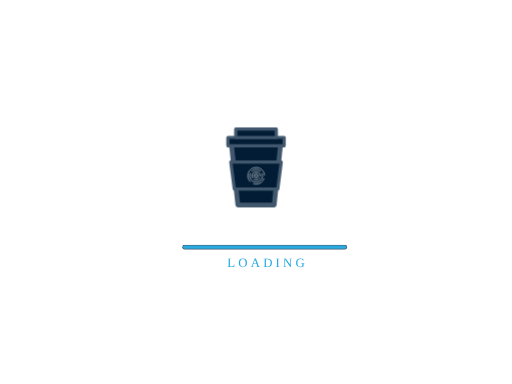
t = 0.00 s
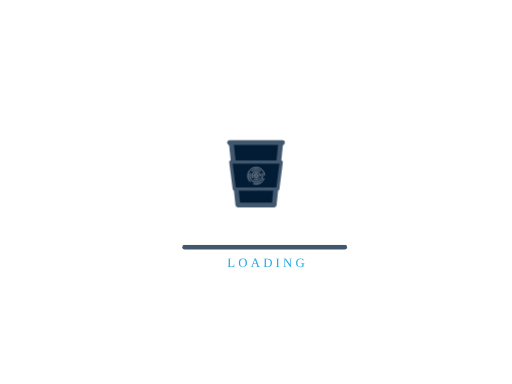
t = 1.67 s
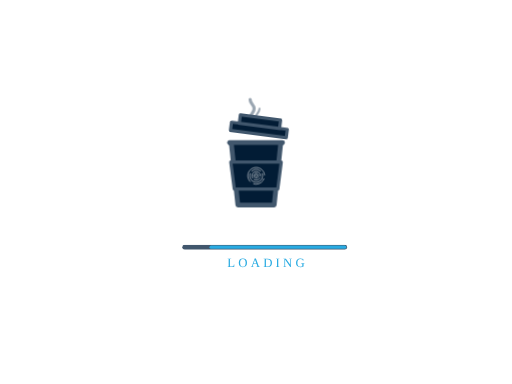
t = 3.33 s
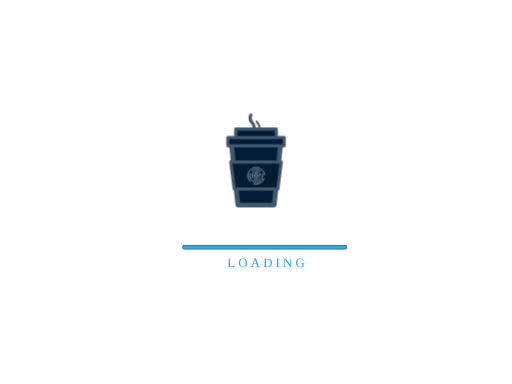
t = 5.00 s
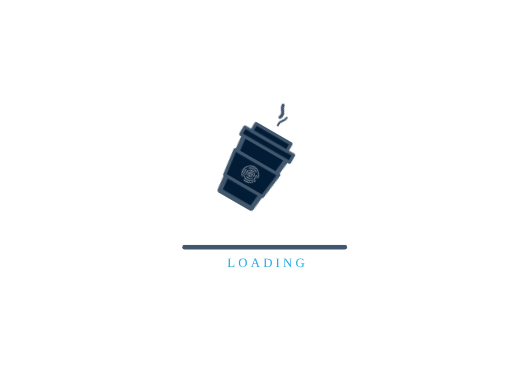
t = 6.67 s
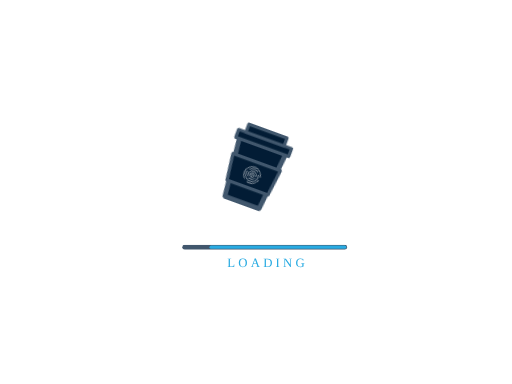
t = 8.33 s

The animated SVG that drew these frames (rendered in a browser with its animation timeline set to each time). Animation: 9 CSS @keyframes rules; frames cover the first 8.33 s, repeats indefinitely.

<?xml version="1.0" encoding="utf-8"?>
<svg version="1.1" xmlns="http://www.w3.org/2000/svg" xmlns:xlink="http://www.w3.org/1999/xlink" x="0px" y="0px" width="640px"
	 height="480px" viewBox="0 0 640 480" enable-background="new 0 0 640 480" xml:space="preserve">
<style><![CDATA[
#steam-large {
    stroke-dasharray: 50;
    stroke-dashoffset: 200;
    pointer-events: none;
    animation: animateSteamPath 6s linear backwards infinite;
}

#steam-small {
    stroke-dasharray: 25;
    stroke-dashoffset: 100;
    pointer-events: none;
    animation: animateSteamPath 6s linear backwards infinite;
}

@keyframes animateSteamPath {
    to {
        stroke-dashoffset: 0;
    }
}

#Steam {
    pointer-events: none;
    animation: animateSteam 10s linear 2s backwards infinite;
    transform-origin: 320px 205px;
    opacity: 0;
}

@keyframes animateSteam {
    0% {
        transform: rotate(0deg);
    }

    25% {
        opacity: 1;
    }

    30% {
        transform: rotate(0deg);
    }

    35% {
        opacity: 1;
    }

    40% {
        transform: rotate(30deg);
    }

    55% {
        opacity: 1;
    }

    60% {
        opacity: 0;
    }

    60% {
        transform: rotate(30deg);
    }

    71% {
        transform: rotate(0deg);
    }

    100% {
        transform: rotate(0deg);
    }
}

#Lid {
    pointer-events: none;
    animation: animateLid 10s linear 0s backwards infinite;
    transform-origin: 320px 205px;
}

@keyframes animateLid {
    0% {
        transform: rotate(0deg) translate(0, 0);
    }

    1% {
        transform: rotate(0deg) translate(0, 0);
    }

    3% {
        transform: translate(0, -20px) rotate(10deg);
        opacity: 1;

    }

    6% {
        opacity: 0;

    }

    10% {
        opacity: 0;
    }

    30% {
        transform: translate(0, -20px) rotate(10deg);
        opacity: 0;
    }

    31% {
        transform: translate(0, -20px) rotate(10deg);
        opacity: 1;
    }

    40% {
        transform: translate(0, 0) rotate(0deg);
        opacity: 1;

    }

    60% {
        transform: rotate(0deg);
    }

    70% {
        transform: rotate(0deg);
    }

    100% {
        transform: rotate(0deg);
    }
}

#Pour {
    stroke-dasharray: 400;
    stroke-dashoffset: 1200;
    pointer-events: none;
    animation: animatePour 10s linear 1s backwards infinite;
    opacity: 1;
}

@keyframes animatePour {
    0% {
        stroke-dashoffset: 1200;
    }

    38% {
        opacity: 1;
    }

    40% {
        opacity: 0;
    }

    50% {
        opacity: 0;
    }

    60% {
        stroke-dashoffset: 0;
    }

    70% {
        stroke-dashoffset: 0;
        opacity: 0;
    }

    80% {
        stroke-dashoffset: 0;
        opacity: 0;
    }

    100% {
        opacity: 0;
        stroke-dashoffset: 0;
    }
}

#Progress {
    stroke-dasharray: 500;
    stroke-dashoffset: 0;
    pointer-events: none;
    animation: animateProgress 2s linear backwards infinite;
}

@keyframes animateProgress {
    to {
        stroke-dashoffset: 2000;
    }
}

#Splash-l2, #Splash-l1, #Splash-r {
    stroke-dasharray: 2 50;
    stroke-dashoffset: 5;
    animation: animateSplash 10s linear 3s forwards infinite;
    opacity: 0;
}

@keyframes animateSplash {
    0% {
        opacity: 0;
    }

    5% {
        opacity: 1;
    }

    10% {
        stroke-dashoffset: 5;
    }

    53% {
        stroke-dashoffset: 5;
        stroke-dasharray: 2 50;
    }

    63% {
        stroke-dashoffset: 50;
        stroke-dasharray: 1 50;
        opacity: 1;

    }

    70% {
        opacity: 0;
    }

    75% {
        opacity: 0;
        stroke-dashoffset: 50;
    }
}

#Pour-out-path {
    stroke-dasharray: 400;
    stroke-dashoffset: 1200;
    pointer-events: none;
    animation: animatePourOut 10s linear 6s forwards infinite;
}

@keyframes animatePourOut {
    0% {
        stroke-dashoffset: 1200;
    }

    38% {
        opacity: 1;
    }

    40% {
        opacity: 0;
    }

    50% {
        opacity: 0;
    }

    60% {
        stroke-dashoffset: 0;
    }

    70% {
        stroke-dashoffset: 0;
        opacity: 0;
    }

    80% {
        stroke-dashoffset: 0;
        opacity: 0;
    }

    100% {
        opacity: 0;
        stroke-dashoffset: 0;
    }
}


#Puddle-l {
    stroke-dasharray: 100;
    stroke-dashoffset: 100;
    pointer-events: none;
    animation: animatePuddle 10s linear 0s forwards infinite;
}

@keyframes animatePuddle {
    0% {
        stroke-dashoffset: 100;
    }

    20% {
        stroke-dashoffset: 100;
    }

    45% {
        stroke-dashoffset: 100;
    }

    75% {
        stroke-dashoffset: 200;
    }

    95% {
        opacity: 1;
        stroke-dashoffset: 200;
    }

    100% {
        opacity: 0;
        stroke-dashoffset: 100;
    }
}

#Puddle-r {
    stroke-dasharray: 100;
    stroke-dashoffset: 100;
    pointer-events: none;
    animation: animatePuddle 10s linear 0s forwards infinite;
}

#Cup {
    transform-origin: 320px 205px;
    animation: animateCup 10s linear 2s forwards infinite;
}

@keyframes animateCup {
    0% {
        transform: rotate(0deg);
    }

    30% {
        transform: rotate(0deg);
    }

    40% {
        transform: rotate(30deg);
    }

    60% {
        transform: rotate(30deg);
    }

    70% {
        transform: rotate(0deg);
    }

    100% {
        transform: rotate(0deg);
    }
}

]]></style>
<g id="Background">
	<rect fill="none" width="640" height="480"/>
</g>
<g id="Pour">
		<line fill="none" stroke="#FFFFFF" stroke-width="6" stroke-linecap="round" stroke-linejoin="round" stroke-miterlimit="10" x1="320.24" y1="102.57" x2="320.24" y2="181.08"/>
</g>
<g id="Pour-out">
	<g>
		<defs>
			<path id="SVGID_1_" d="M362.29,177.17c13.21-1.49,20.47,13.21,22.45,49.92c0.68,12.58,3.21,38.27,3.21,38.27h-2.96
				c0,0-2.17-18.74-4.65-38.71c-2.71-21.8-7.35-44.66-16.49-42.37L362.29,177.17z"/>
		</defs>
		<clipPath id="SVGID_00000096781536341955343090000011599524749313545663_">
			<use xlink:href="#SVGID_1_"  overflow="visible"/>
		</clipPath>
		
			<path id="Pour-out-path" clip-path="url(#SVGID_00000096781536341955343090000011599524749313545663_)" fill="none" stroke="#FFFFFF" stroke-width="8" stroke-linecap="round" stroke-linejoin="round" stroke-miterlimit="10" d="
			M360.98,180.89c6.7-0.37,13.77-0.74,18.42,24c3.95,21,5.4,45.4,7.26,60.19"/>
	</g>
</g>
<g id="Steam">
	<g>
		<g>
			<g>
				
					<path id="steam-large" fill="none" stroke="#41576D" stroke-width="4" stroke-linecap="round" stroke-linejoin="round" stroke-miterlimit="10" d="
					M317.63,159.12c0-5.79-5-5.79-5-11.58c0-5.79,5-5.79,5-11.58s-5-5.79-5-11.58"/>
				<rect x="306.88" y="118.57" fill="none" width="26.23" height="42.7"/>
			</g>
			<g>
				
					<path id="steam-small" fill="none" stroke="#41576D" stroke-width="2.5" stroke-linecap="round" stroke-linejoin="round" stroke-miterlimit="10" d="
					M324.34,159.12c0-5.79-5-5.79-5-11.58c0-5.79,5-5.79,5-11.58"/>
				<rect x="306.88" y="118.57" fill="none" width="26.23" height="42.7"/>
			</g>
		</g>
		<rect x="277.3" y="118.77" fill="none" width="85.4" height="144.07"/>
	</g>
</g>
<g id="Cup">
	<g>
		<g>
			
				<polygon fill="#021C35" stroke="#41576D" stroke-width="6" stroke-linecap="round" stroke-linejoin="round" stroke-miterlimit="10" points="
				353.12,178.1 350.7,180.52 342.7,256.24 297.3,256.24 289.3,180.52 286.88,178.1 			"/>
			
				<polygon fill="#021C35" stroke="#41576D" stroke-width="4.0519" stroke-linecap="round" stroke-linejoin="round" stroke-miterlimit="10" points="
				347.22,236.15 292.84,236.15 288.5,202.66 351.5,202.66"/>
		</g>
		<rect x="277.3" y="118.77" fill="none" width="85.4" height="144.07"/>
	</g>

<g id="Uno">
	<g>
		<g>
			
				<path fill="none" stroke="#FFFFFF" stroke-width="0.6595" stroke-linecap="round" stroke-linejoin="round" stroke-miterlimit="10" d="
				M312.61,226.94c-1.8-1.88-2.9-4.42-2.9-7.22c0-5.76,4.69-10.45,10.45-10.45c5.43,0,9.91,4.17,10.4,9.47
				c0,0.05,0.01,0.09,0.01,0.14"/>
			
				<path fill="none" stroke="#FFFFFF" stroke-width="0.6595" stroke-linecap="round" stroke-linejoin="round" stroke-miterlimit="10" d="
				M329.93,223.4c-1.49,3.95-5.31,6.77-9.78,6.77c-1.07,0-2.11-0.16-3.08-0.46"/>
			
				<path fill="none" stroke="#FFFFFF" stroke-width="0.6595" stroke-linecap="round" stroke-linejoin="round" stroke-miterlimit="10" d="
				M327.71,217.18c0.27,0.8,0.41,1.65,0.41,2.53c0,4.4-3.58,7.97-7.97,7.97c-4.4,0-7.97-3.58-7.97-7.97c0-0.99,0.18-1.93,0.51-2.81"
				/>
			
				<path fill="none" stroke="#FFFFFF" stroke-width="0.6595" stroke-linecap="round" stroke-linejoin="round" stroke-miterlimit="10" d="
				M314.66,213.94c1.43-1.36,3.37-2.2,5.49-2.2c2.09,0,3.99,0.81,5.41,2.13"/>
			
				<path fill="none" stroke="#FFFFFF" stroke-width="0.6595" stroke-linecap="round" stroke-linejoin="round" stroke-miterlimit="10" d="
				M324.69,222.52c-0.94,1.52-2.62,2.53-4.54,2.53c-0.95,0-1.85-0.25-2.63-0.69"/>
			
				<path fill="none" stroke="#FFFFFF" stroke-width="0.6595" stroke-linecap="round" stroke-linejoin="round" stroke-miterlimit="10" d="
				M315.65,222.59c-0.53-0.83-0.84-1.81-0.84-2.87c0-2.94,2.39-5.34,5.34-5.34s5.34,2.39,5.34,5.34c0,0.16-0.01,0.32-0.02,0.47"/>
			
				<path fill="none" stroke="#FFFFFF" stroke-width="0.6595" stroke-linecap="round" stroke-linejoin="round" stroke-miterlimit="10" d="
				M322.78,221.21c-0.52,0.91-1.51,1.53-2.63,1.53c-0.29,0-0.57-0.04-0.84-0.12"/>
			
				<path fill="none" stroke="#FFFFFF" stroke-width="0.6595" stroke-linecap="round" stroke-linejoin="round" stroke-miterlimit="10" d="
				M318.06,221.91c-0.58-0.55-0.94-1.33-0.94-2.19c0-1.67,1.36-3.03,3.03-3.03c1.64,0,2.98,1.31,3.03,2.94"/>
			
				<path fill="none" stroke="#FFFFFF" stroke-width="0.6595" stroke-linecap="round" stroke-linejoin="round" stroke-miterlimit="10" d="
				M319.55,218.48c0.18-0.09,0.39-0.14,0.6-0.14c0.38,0,0.72,0.15,0.97,0.4"/>
			
				<path fill="none" stroke="#FFFFFF" stroke-width="0.6595" stroke-linecap="round" stroke-linejoin="round" stroke-miterlimit="10" d="
				M320.15,221.1c-0.76,0-1.38-0.62-1.38-1.38c0-0.1,0.01-0.2,0.03-0.29"/>
			
				<path fill="none" stroke="#FFFFFF" stroke-width="0.6595" stroke-linecap="round" stroke-linejoin="round" stroke-miterlimit="10" d="
				M321.52,219.85c-0.02,0.22-0.09,0.42-0.2,0.6"/>
		</g>
		<rect x="277.3" y="118.77" fill="none" width="85.4" height="144.07"/>
	</g>
</g>
<g id="Lid">
	<g>
		<g>
				<rect x="284.84" y="171.77" fill="#021C35" stroke="#41576D" stroke-width="4" stroke-linecap="round" stroke-linejoin="round" stroke-miterlimit="10" width="70.33" height="10.42"/>
				<rect x="294.64" y="161.36" fill="#021C35" stroke="#41576D" stroke-width="4" stroke-linecap="round" stroke-linejoin="round" stroke-miterlimit="10" width="50.72" height="10.42"/>
		</g>
		<rect x="277.3" y="118.77" fill="none" width="85.4" height="144.07"/>
	</g>
</g>
</g>
<g id="Progress-track">
	
		<line fill="none" stroke="#41576D" stroke-width="6" stroke-linecap="round" stroke-linejoin="round" stroke-miterlimit="10" x1="430.89" y1="309.02" x2="230.89" y2="309.02"/>
</g>
<g id="Progress">
	
		<line fill="none" stroke="#29ABE2" stroke-width="4" stroke-linecap="round" stroke-linejoin="round" stroke-miterlimit="10" x1="430.89" y1="309.02" x2="230.89" y2="309.02"/>
</g>
<g id="LOADING">
	
		<text transform="matrix(1 0 0 1 284.0869 333.6342)" fill="#29ABE2" font-family="'Poppins-Medium'" font-size="16px" letter-spacing="4">LOADING</text>
</g>

<g id="Splash-l2">
	<path fill="none" stroke="#FFFFFF" stroke-width="3" stroke-linecap="round" stroke-linejoin="round" stroke-miterlimit="10" d="
		M357.36,245.26c18.7,0,22.2,19.87,22.2,19.87"/>
</g>
<g id="Splash-l1">
	<path fill="none" stroke="#FFFFFF" stroke-width="3" stroke-linecap="round" stroke-linejoin="round" stroke-miterlimit="10" d="
		M372.15,239.12c12,3.63,14.51,25.95,14.51,25.95"/>
</g>
<g id="Splash-r">
	<path fill="none" stroke="#FFFFFF" stroke-width="2.5" stroke-linecap="round" stroke-linejoin="round" stroke-miterlimit="10" d="
		M417.36,246.94c-18.7,0-29.41,18.19-29.41,18.19"/>
</g>
<g>
		<line id="Puddle-l" fill="none" stroke="#FFFFFF" stroke-width="4" stroke-linecap="round" stroke-linejoin="round" stroke-miterlimit="10" x1="357.63" y1="265.36" x2="386.66" y2="265.36"/>
</g>
<g>
	
		<line id="Puddle-r" fill="none" stroke="#FFFFFF" stroke-width="4" stroke-linecap="round" stroke-linejoin="round" stroke-miterlimit="10" x2="384.98" y1="265.36" x1="414.01" y2="265.36"/>
</g>
</svg>
